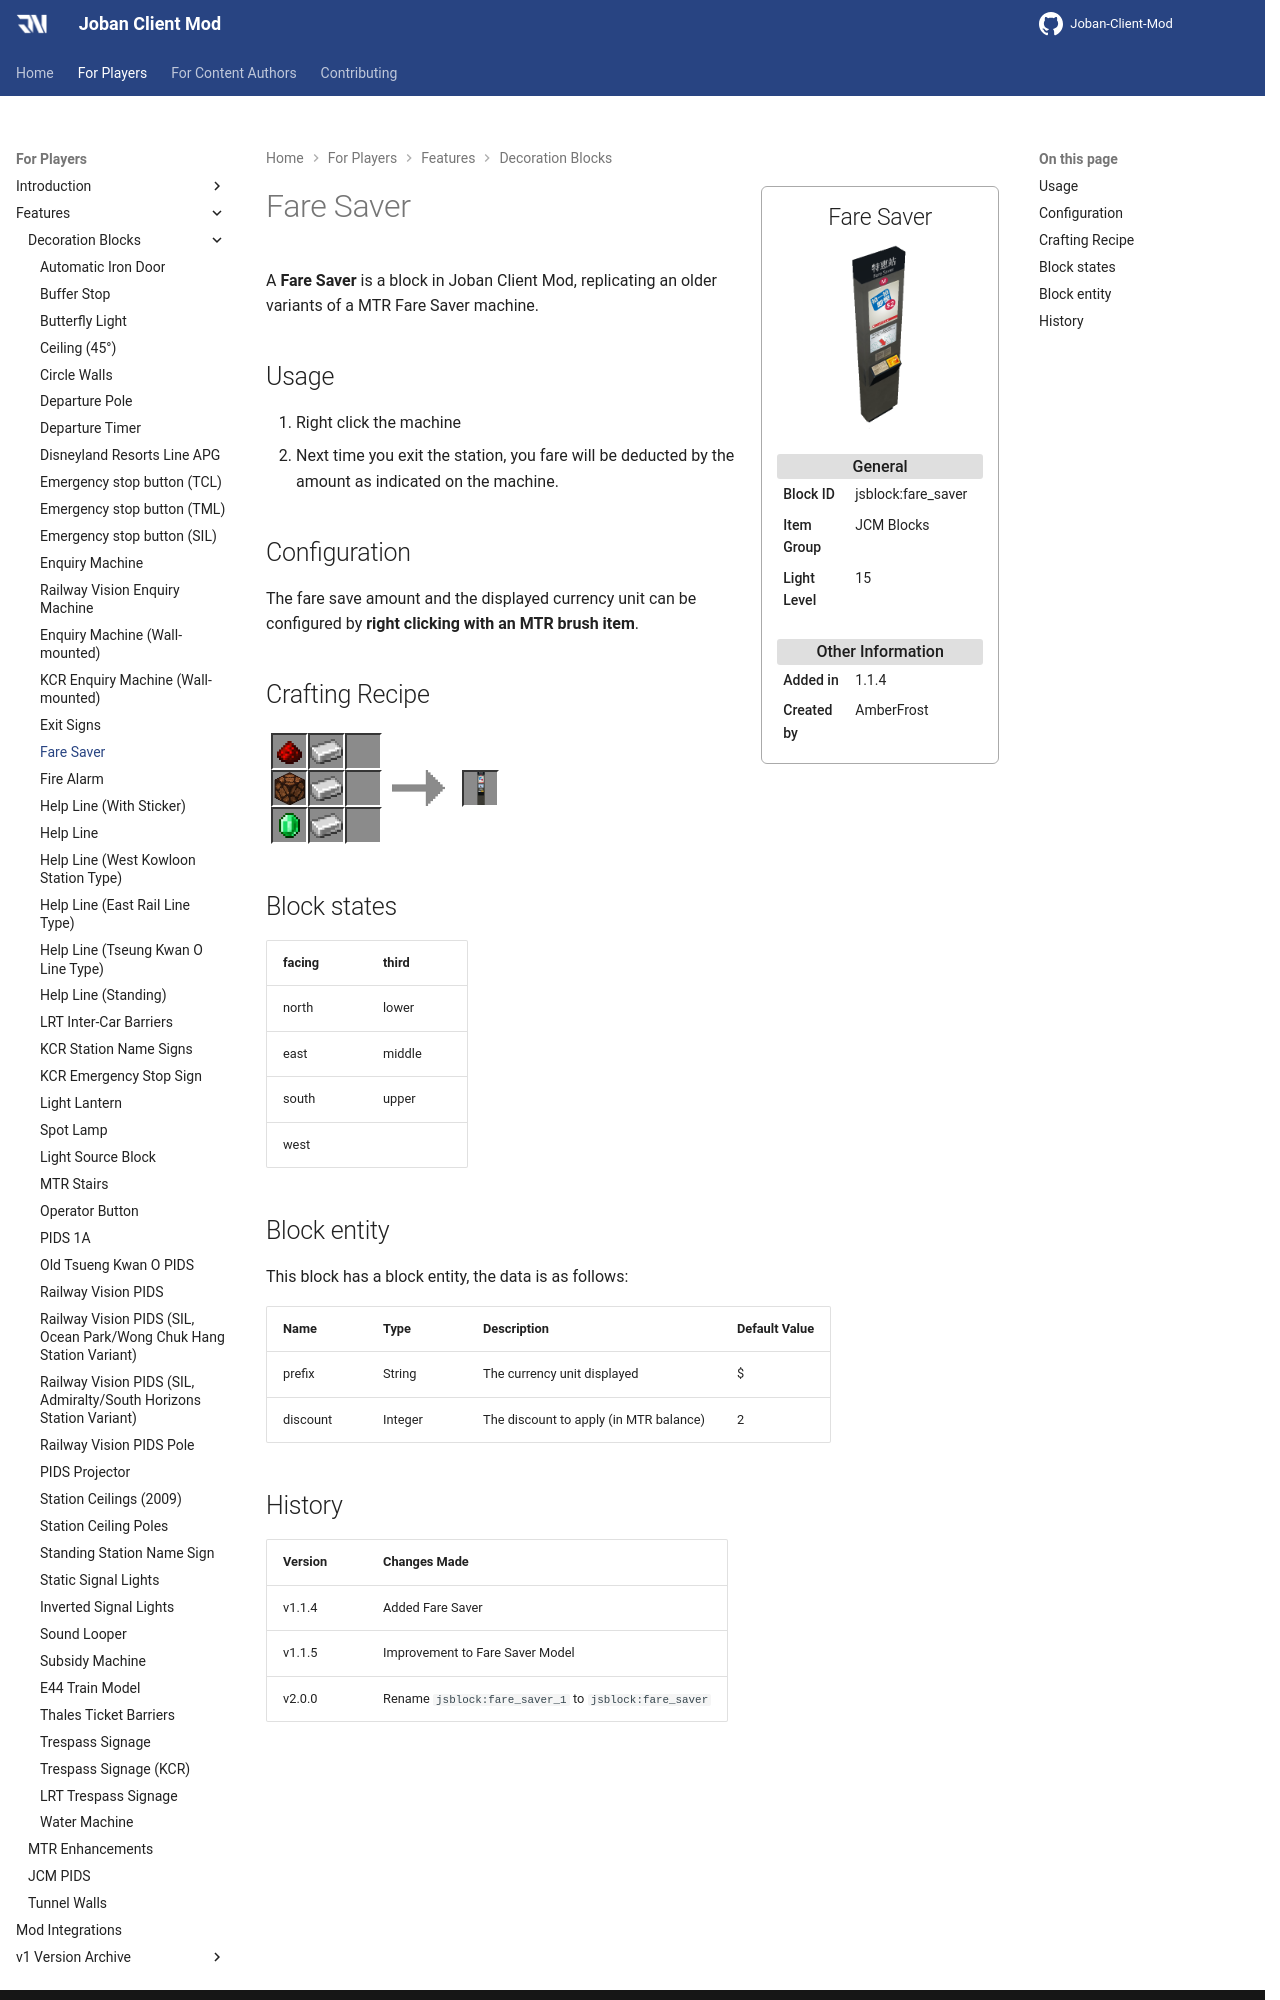

repository: DistrictOfJoban/JCM-Docs · page: v2.2/players/blocks/fare_saver/index.html · generator: mkdocs

---
block_ids:
- jsblock:fare_saver
since: 1.1.4
image: JCM_fare_saver.png
item_group: JCM Blocks
creator: AmberFrost
transparent: false
light_level: 15
recipes:
- jsblock:fare_saver
---

A **Fare Saver** is a block in Joban Client Mod, replicating an older variants of a MTR Fare Saver machine.

## Usage
1. Right click the machine
2. Next time you exit the station, you fare will be deducted by the amount as indicated on the machine.

## Configuration
The fare save amount and the displayed currency unit can be configured by **right clicking with an MTR brush item**.

## Crafting Recipe
<div class="crafting">
    <div class="crafting-table">
        <!-- row 1 -->
        <div><img src="./crafting/Minecraft_Redstone.png"></div>
        <div><img src="./crafting/Minecraft_Iron_ingot.png"></div>
        <div></div>
        <!-- row 2 -->
        <div><img src="./crafting/Minecraft_Redstone_lamp.png"></div>
        <div><img src="./crafting/Minecraft_Iron_ingot.png"></div>
        <div></div>
        <!-- row 3 -->
        <div><img src="./crafting/Minecraft_Emerald.png"></div>
        <div><img src="./crafting/Minecraft_Iron_ingot.png"></div>
        <div></div>
    </div>
    <div class="crafting-arrow"></div>
    <div class="crafting-result">
        <img src="./crafting/JCM_Item_Fare_saver.png">
    </div>
</div>

## Block states
| facing | third  |
|:-------|:-------|
| north  | lower  |
| east   | middle |
| south  | upper  |
| west   |        |

## Block entity
This block has a block entity, the data is as follows:

| Name     | Type    | Description                            | Default Value |
|:---------|:--------|:---------------------------------------|:--------------|
| prefix   | String  | The currency unit displayed            | $             |
| discount | Integer | The discount to apply (in MTR balance) | 2             |
